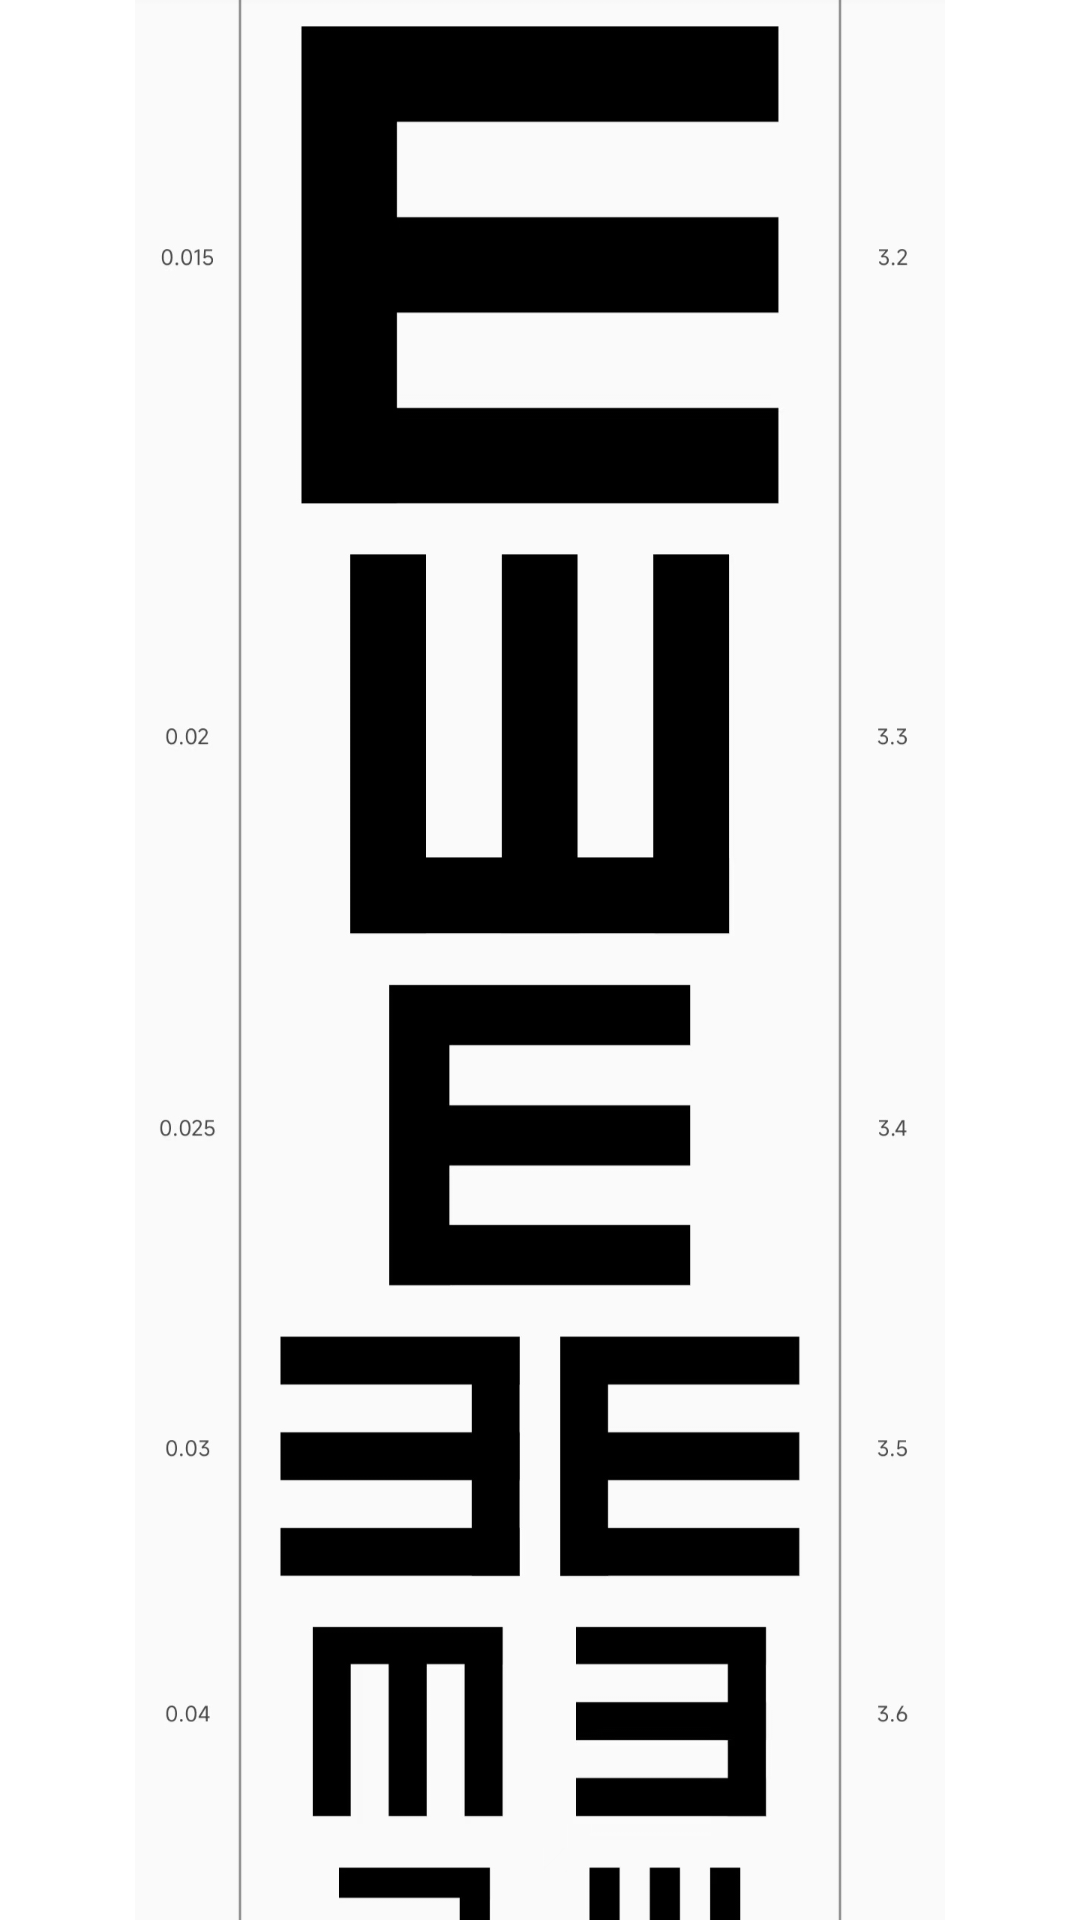

This screen was rendered from an Android layout file. Write that file and the resources it references.
<!-- AndroidManifest.xml: application theme Theme.TiJianApplication -->
<!-- res/layout/fragment_main.xml -->
<?xml version="1.0" encoding="utf-8"?>
<androidx.core.widget.NestedScrollView
    xmlns:android="http://schemas.android.com/apk/res/android"
    xmlns:app="http://schemas.android.com/apk/res-auto"
    xmlns:tools="http://schemas.android.com/tools"
    android:layout_width="match_parent"
    android:layout_height="match_parent">
    <LinearLayout
        android:layout_width="match_parent"
        android:layout_height="match_parent"
        android:orientation="vertical">

        <ImageView
            android:layout_width="match_parent"
            android:layout_height="wrap_content"
            android:layout_gravity="center_horizontal"
            android:src="@mipmap/slb"/>
    </LinearLayout>

</androidx.core.widget.NestedScrollView>
<!-- resources referenced by this layout -->
<resources>
  <!-- mipmap slb: jpg bitmap (mipmap-xxxhdpi, 302626 bytes) -->
  <style name="Theme.TiJianApplication" parent="Theme.MaterialComponents.DayNight.DarkActionBar">
          
          <item name="colorPrimary">@color/purple_500</item>
          <item name="colorPrimaryVariant">@color/purple_700</item>
          <item name="colorOnPrimary">@color/white</item>
          
          <item name="colorSecondary">@color/teal_200</item>
          <item name="colorSecondaryVariant">@color/teal_700</item>
          <item name="colorOnSecondary">@color/black</item>
          
          <item name="android:statusBarColor" tools:targetApi="l">?attr/colorPrimaryVariant</item>
          
      </style>
  <color name="purple_500">#FF6200EE</color>
  <color name="purple_700">#FF3700B3</color>
  <color name="white">#FFFFFFFF</color>
  <color name="teal_200">#FF03DAC5</color>
  <color name="teal_700">#FF018786</color>
  <color name="black">#FF000000</color>
</resources>
